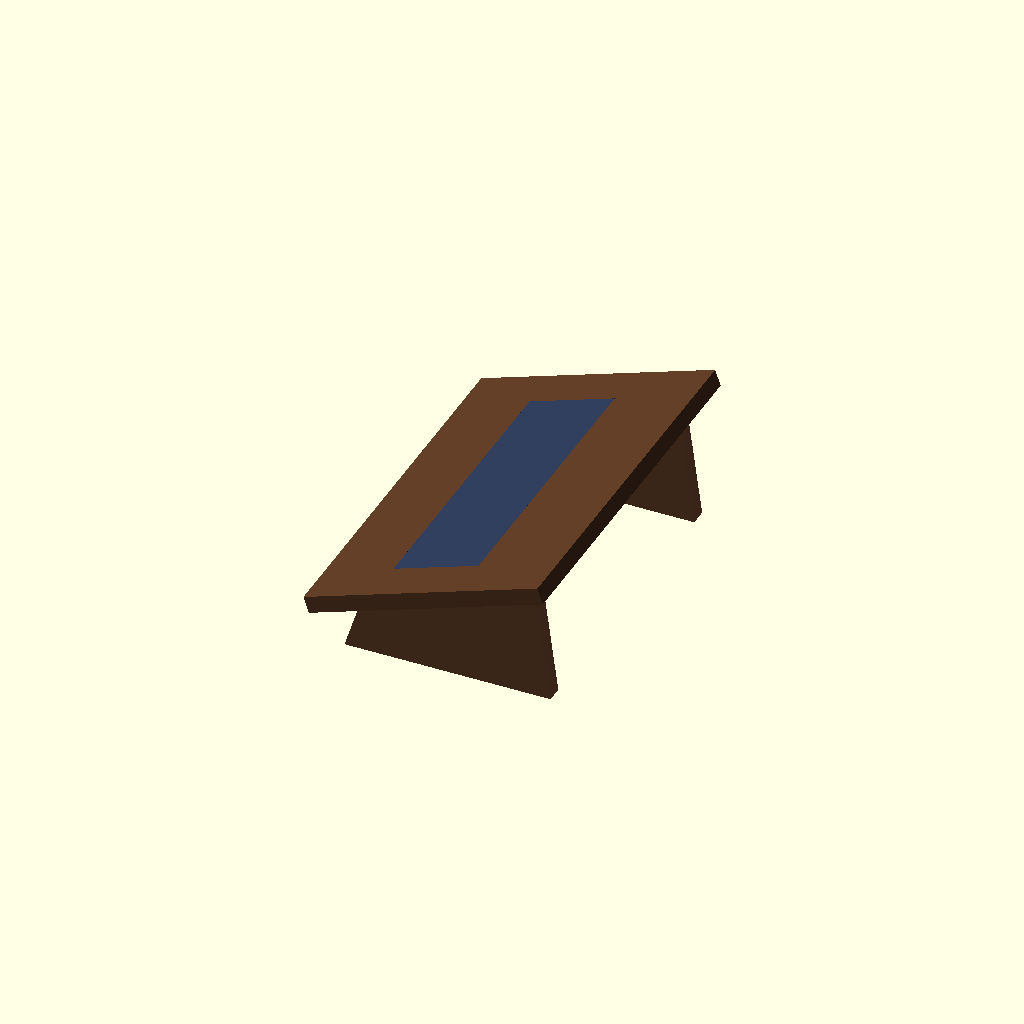
Cell 1: rendered with the file's own defaults.
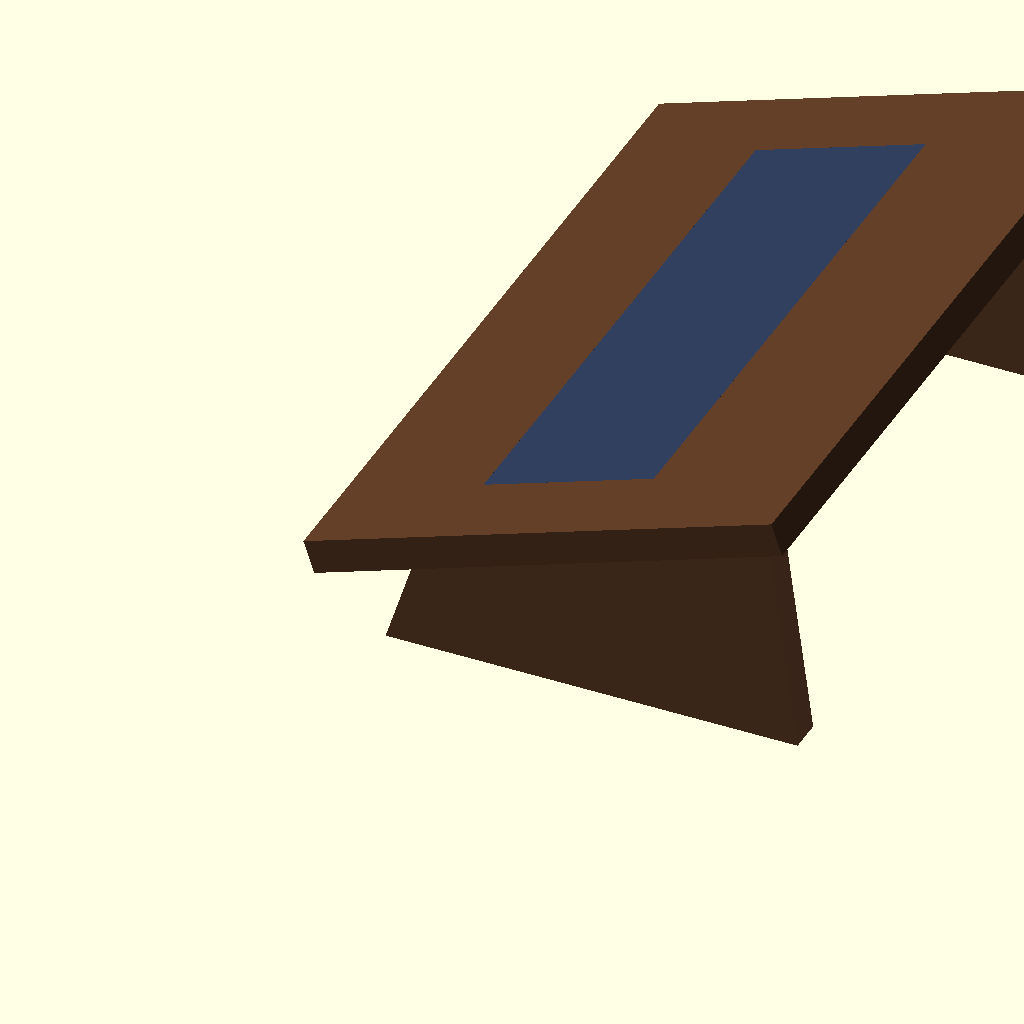
Cell 2: UNIT = 50.8 (everything else at default).
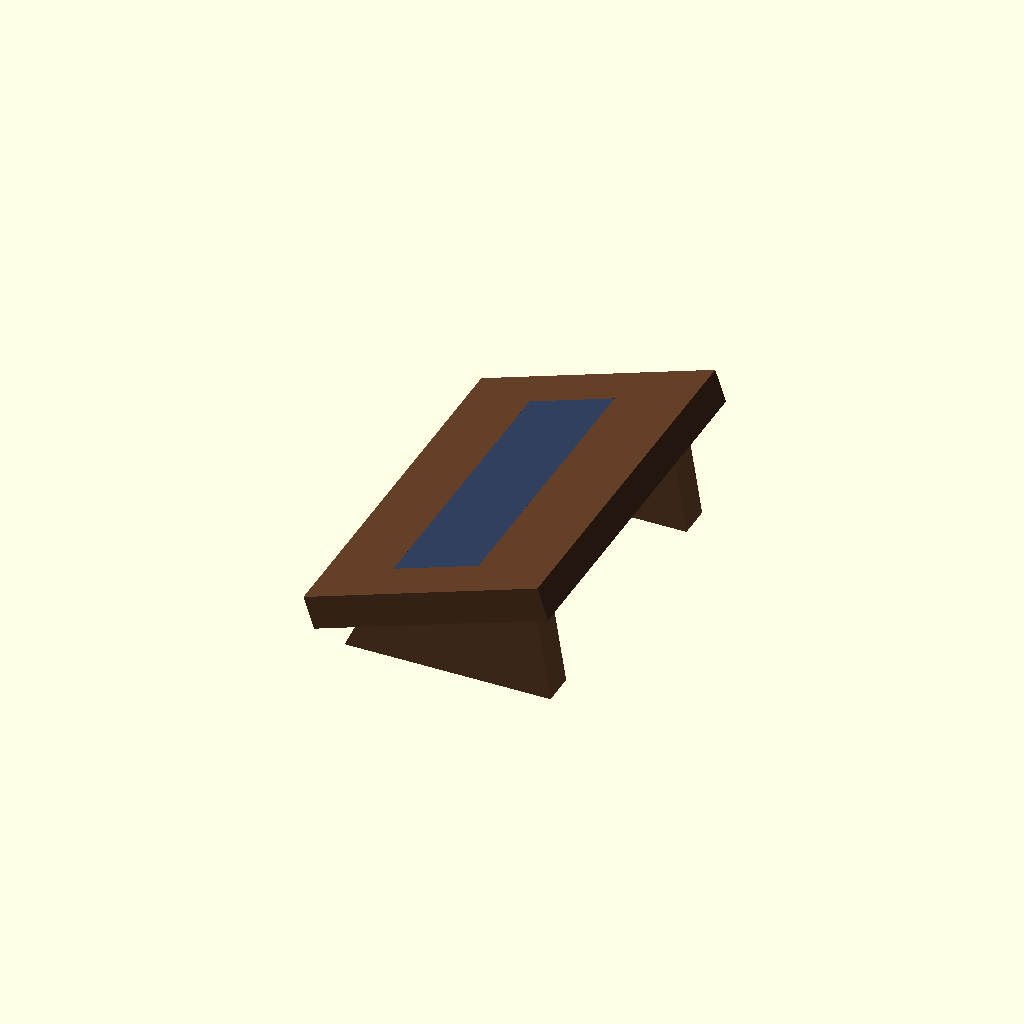
Cell 3: T = 1.5 (everything else at default).
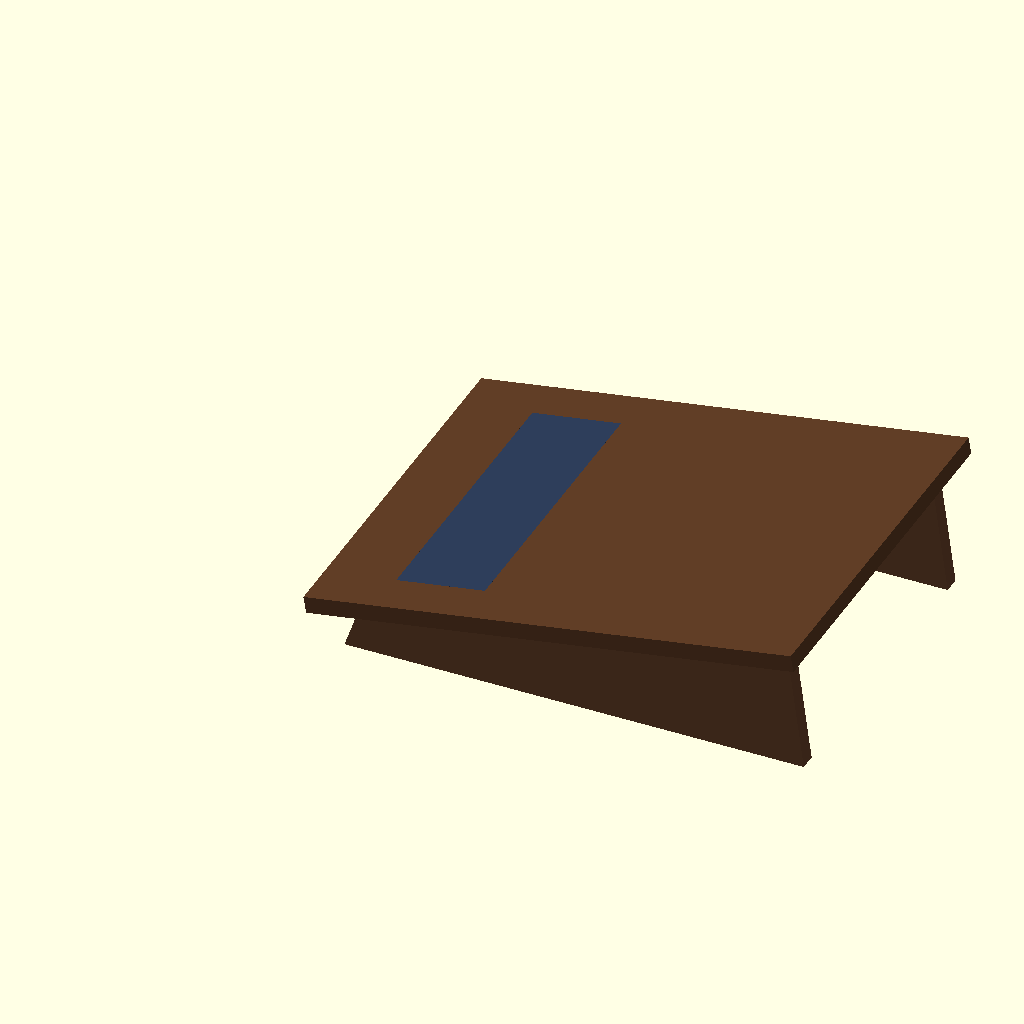
Cell 4: D_TOP = 22 (everything else at default).
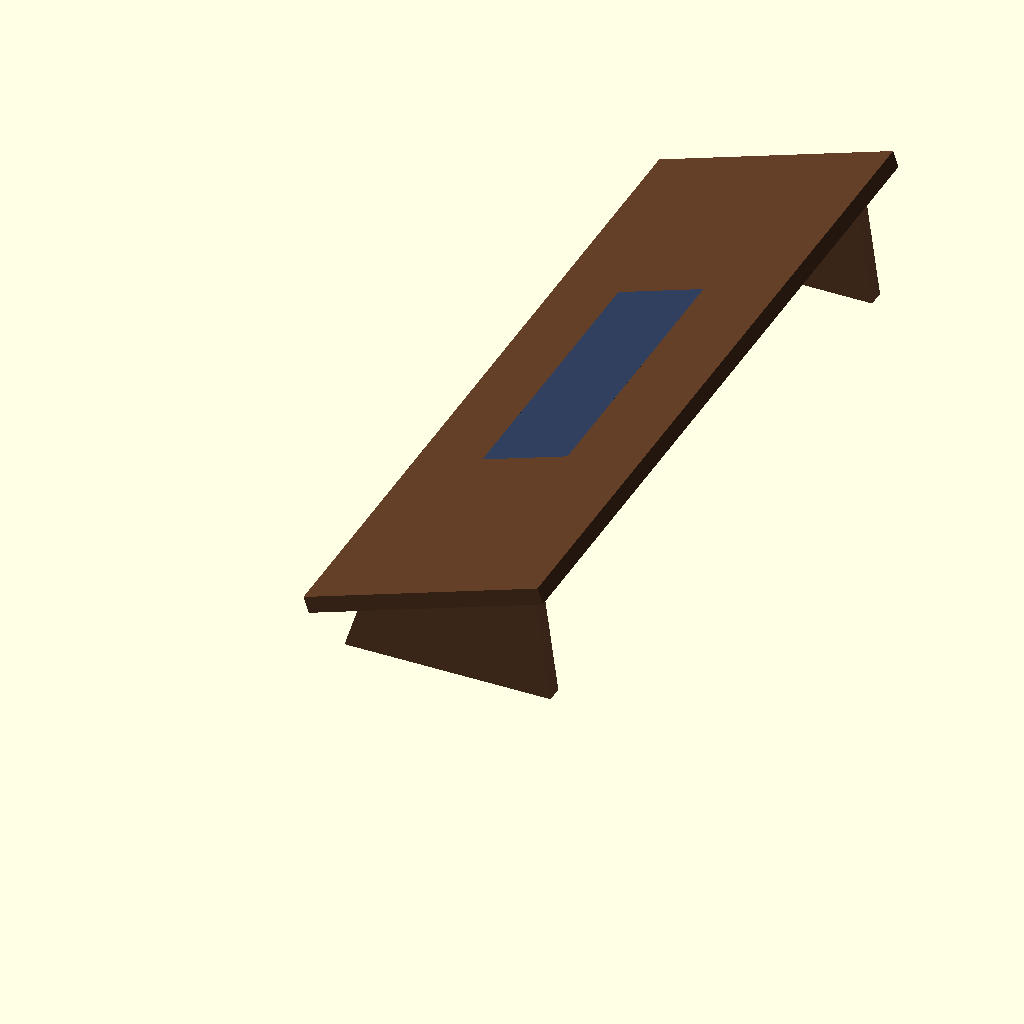
Cell 5: W_TOP = 34 (everything else at default).
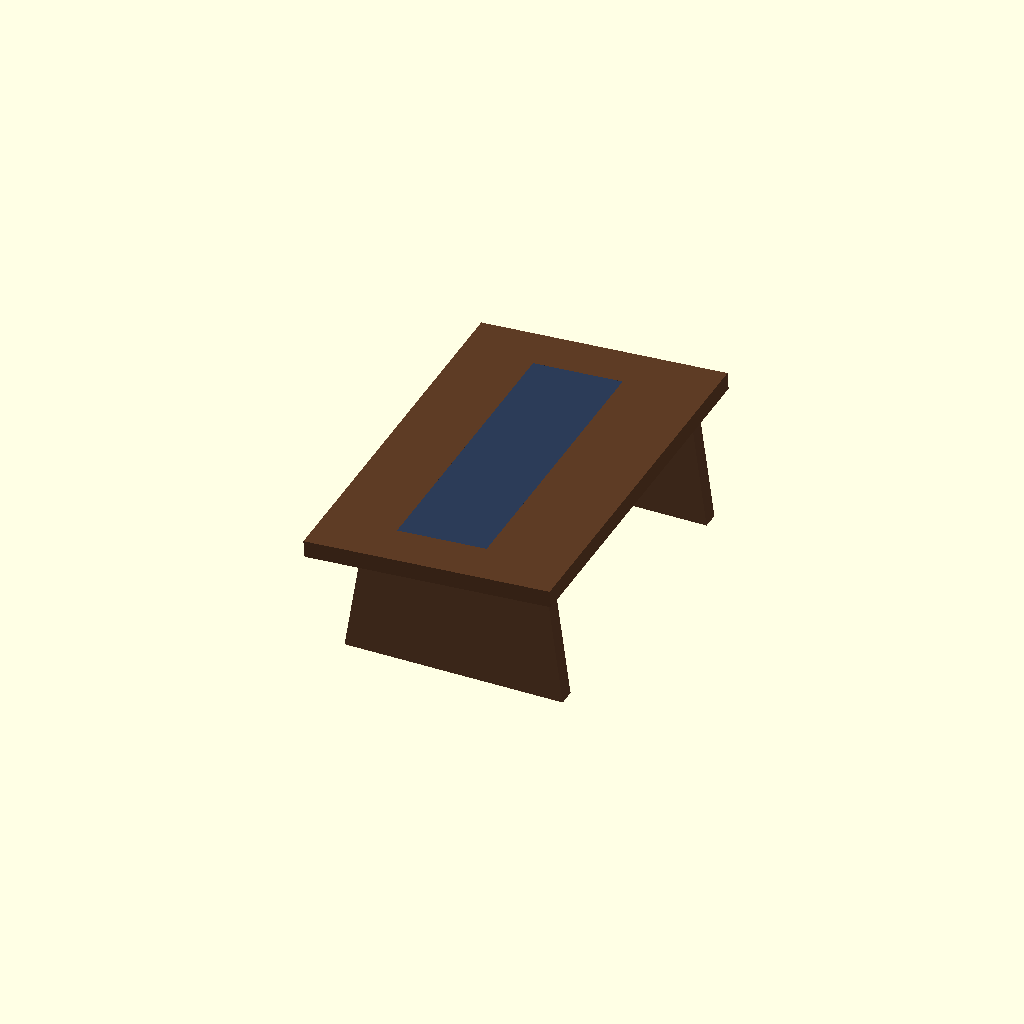
Cell 6: H_FRONT = 5.5 (everything else at default).
All cells are drawn from one camera (rotation 55°, 0°, 25°, orthographic, colour scheme Cornfield), so only the parameter changes between them.
OpenSCAD source file projects/footrest/footrest.scad:
// =============================================================
//  Desk footrest -- solid ramp on splayed sides
//
//  A brace, not a platform.  The chair and the desk both adjust, so height is
//  already solved; the job is to give the feet something to push forward
//  against, so the legs stop extending and shoving the hips toward the front
//  of the seat.  The slope does that -- about a third of the push comes back
//  horizontally, into the chair.
//
//  Solid top rather than slats: slats read as pallet, and a solid top can be
//  sized to come off ONE board with no glue-up, which matters because there is
//  no clamp in the shop that spans it.
//
//  Everything is in inches; scale(UNIT) at the bottom emits millimetres.
//
//      openscad footrest.scad
//      openscad -D 'mode="exploded"' footrest.scad
// =============================================================
UNIT = 25.4;

mode = "assembled";   // assembled | exploded | side | parts | none

// ---------------- stock
T = 0.75;

// ---------------- the ramp
// 20 degrees is about the ceiling before the ankle starts to complain, so this
// sits just under it.  D_TOP is chosen so the top comes out of a 1x12.
D_TOP   = 11.00;      // top board, front to back ALONG the ramp
W_TOP   = 17.00;      // top board, side to side
H_FRONT =  2.75;      // top SURFACE height at the near edge
H_BACK  =  6.25;      // at the far edge

// ---------------- sides
INSET = 1.25;         // how far each side is set in from the end of the top
FRONT_SET = 1.25;     // and set back from the front edge, so the top overhangs
SPLAY = 0.75;         // how much wider the sides are at the floor than up top

// ---------------- felt strip
// Where the feet actually land.  Three jobs at once: stops a smooth ramp being
// slippery in socks, is warmer underfoot than bare wood, and puts a line of
// colour into an object that is otherwise one flat brown plane.
FELT_W    = 13.00;
FELT_D    =  4.00;    // along the ramp
FELT_FROM =  3.25;    // from the front edge, along the ramp
FELT_REC  =  0.09375; // 3/32 recess, so the felt sits flush and not proud

// ---------------- derived
RISE  = H_BACK - H_FRONT;
ANG   = asin(RISE / D_TOP);      // ramp angle -- rise over the ramp LENGTH
D     = D_TOP * cos(ANG);        // horizontal footprint
UNDER = T / cos(ANG);            // top's thickness, measured vertically

EPS = 0.01;

WALNUT  = "#5b3a24";
WALNUT2 = "#66422c";
FELT    = "#2b3a55";

// =============================================================
//  parts
// =============================================================

// Put children in the ramp frame: origin at the top's front edge, x running up
// the ramp, z normal to it (0 = top surface, negative = into the board).
module in_ramp() {
    translate([0, 0, H_FRONT]) rotate([0, -ANG, 0]) children();
}

module felt_solid(extra = 0) {
    in_ramp()
        translate([FELT_FROM, (W_TOP - FELT_W)/2, -FELT_REC - extra])
            cube([FELT_D, FELT_W, FELT_REC + extra + EPS]);
}

module top_board() {
    difference() {
        in_ramp() translate([0, 0, -T]) cube([D_TOP, W_TOP, T]);
        felt_solid(EPS);
    }
}

module felt() {
    in_ramp()
        translate([FELT_FROM, (W_TOP - FELT_W)/2, -FELT_REC])
            cube([FELT_D, FELT_W, FELT_REC]);
}

// Side profile, in x (front to back) and z (up).  A splayed trapezoid: wider
// at the floor than where it meets the top, so the piece stands on a base
// visibly broader than its waist.  Straight lines only, no boolean -- nothing
// here can go non-manifold.
module side_profile() {
    z_front = H_FRONT - UNDER;
    z_back  = H_BACK  - UNDER;
    zf = z_front + FRONT_SET * (z_back - z_front) / D;   // ramp height at the setback
    polygon([[FRONT_SET, 0],
             [D, 0],
             [D - SPLAY,           z_back],
             [FRONT_SET + SPLAY,   zf]]);
}

// j = 0 near side, 1 far side
module side(j) {
    y = (j == 0) ? INSET : W_TOP - INSET - T;
    translate([0, y + T, 0])
        rotate([90, 0, 0])
            linear_extrude(T)
                side_profile();
}

// =============================================================
//  assembly
// =============================================================
module footrest(explode = 0) {
    translate([0, 0, explode * 2.4]) color(WALNUT) top_board();
    translate([0, 0, explode * 2.4]) color(FELT)   felt();
    for (j = [0, 1])
        translate([0, (j == 0 ? -explode : explode), 0])
            color(WALNUT2) side(j);
}

scale(UNIT) {
    if (mode == "assembled") {
        footrest(0);
    } else if (mode == "exploded") {
        footrest(1.6);
    } else if (mode == "side") {
        color(WALNUT2) side(0);
    } else if (mode == "parts") {
        // every unique part laid flat, for checking the cut list
        color(WALNUT) cube([D_TOP, W_TOP, T]);
        for (j = [0, 1])
            translate([0, W_TOP + 1.5 + j*(H_BACK + 1.5), 0])
                rotate([90, 0, 0]) translate([0, 0, -T])
                    linear_extrude(T) side_profile();
    }
}

echo(str("top board            = ", W_TOP, " x ", D_TOP, " x ", T,
         "   (one board, no glue-up)"));
echo(str("ramp angle           = ", ANG, " deg"));
echo(str("footprint depth      = ", D));
echo(str("height front -> back = ", H_FRONT, " -> ", H_BACK));
echo(str("side, floor -> top   = ", D, " -> ", D - 2*SPLAY));
echo(str("side height, f -> b  = ",
         H_FRONT - UNDER + FRONT_SET*(H_BACK-H_FRONT)/D, " -> ", H_BACK - UNDER));
echo(str("sides set in         = ", INSET, " each end; top overhangs"));
echo(str("felt strip           = ", FELT_W, " x ", FELT_D,
         ", recessed ", FELT_REC));
Parameter table extracted from the source (name, type, default, range or options):
UNIT: number, default 25.4
mode: string, default "assembled"
T: number, default 0.75
D_TOP: number, default 11
W_TOP: number, default 17
H_FRONT: number, default 2.75
H_BACK: number, default 6.25
INSET: number, default 1.25
FRONT_SET: number, default 1.25
SPLAY: number, default 0.75
FELT_W: number, default 13
FELT_D: number, default 4
FELT_FROM: number, default 3.25
FELT_REC: number, default 0.09375
EPS: number, default 0.01
WALNUT: string, default "#5b3a24"
WALNUT2: string, default "#66422c"
FELT: string, default "#2b3a55"
